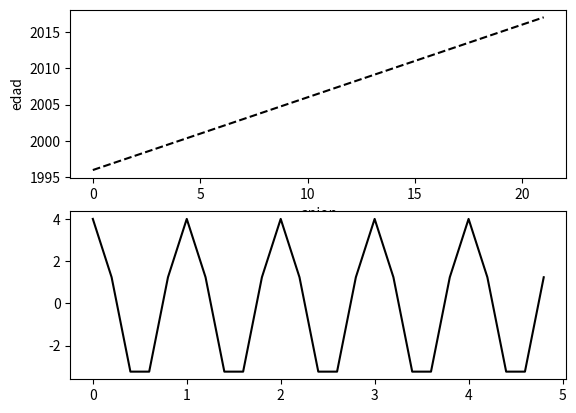

This chart was generated by the following Python code:

import matplotlib.pyplot as plt 
import numpy as np 

# definimos las variables y el rango en el que cambian 

x=(0,1,2,3,4,5,6,7,8,9,10,11,12,13,14,15,16,17,18,19,20,21)
y=(1996,1997,1998,1999,2000,2001,2002,2003,2004,2005,2006,2007,2008,2009,2010,2011,2012,2013,2014,2015,2016,2017)

t1=np.arange(0.0,5,0.2)
#Tu definici'on del coseno no es apropiada. Te falt'o aniadir como cosntante el anio en el que entraste a la universidad.
t2=np.cos(2*np.pi*t1)*4
#creamos e lgrupo de graficas 
plt.figure(1)
#creamios el lienzo con dos renglones y una columna y entramos a la primera seccion
plt.subplot(211)
#graficamos la variable x contra la variable y 
plt.plot(x, y, 'k--' )
plt.xlabel('anion')
plt.ylabel('edad')
#entramos en la segunda seccion 
plt.subplot(212)
#graficamos solamente la variable t1 con la variable t2
plt.plot(t1, t2, 'k')
#guardamos la grafica 
plt.savefig('grafica3.png')
#muestra la grafica3
plt.show()
